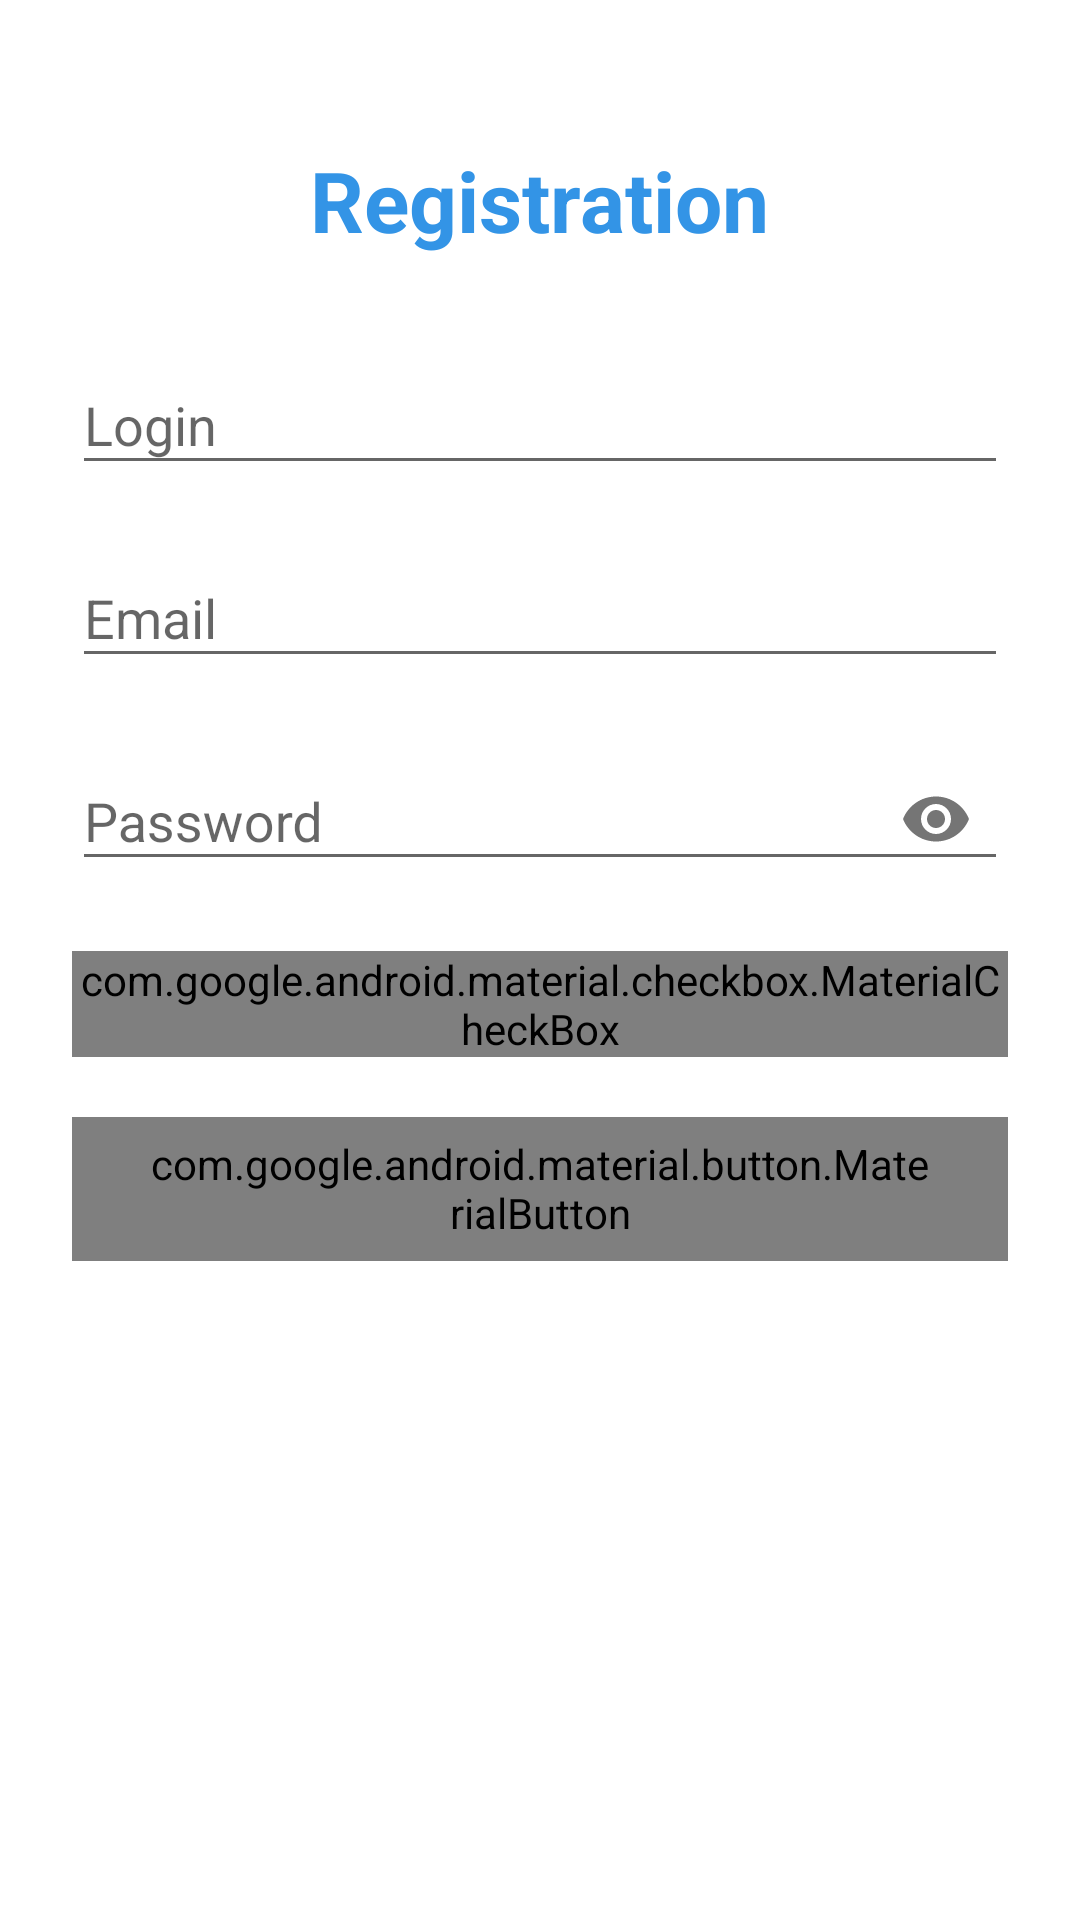

Write the Android layout XML for this screen, with the resource values it uses.
<!-- AndroidManifest.xml: application theme AppTheme -->
<!-- res/layout/registration.xml -->
<?xml version="1.0" encoding="utf-8"?>
<androidx.core.widget.NestedScrollView xmlns:android="http://schemas.android.com/apk/res/android"
    xmlns:app="http://schemas.android.com/apk/res-auto"
    android:layout_width="match_parent"
    android:layout_height="match_parent"
    android:fillViewport="true"
    android:background="?attr/colorSurface">

    <LinearLayout
        android:orientation="vertical"
        android:layout_width="match_parent"
        android:layout_height="wrap_content"
        android:gravity="center_horizontal"
        android:paddingStart="24dp"
        android:paddingEnd="24dp"
        android:paddingTop="48dp"
        android:paddingBottom="32dp">

        <TextView
            android:id="@+id/loginscrn"
            android:layout_width="wrap_content"
            android:layout_height="wrap_content"
            android:text="@string/register"
            android:textSize="28sp"
            android:textStyle="bold"
            android:textColor="@color/colorPrimary"
            android:gravity="center"
            android:layout_marginBottom="24dp"/>

        <com.google.android.material.textfield.TextInputLayout
            android:layout_width="match_parent"
            android:layout_height="wrap_content"
            android:layout_marginBottom="12dp"
            app:endIconMode="clear_text">

            <com.google.android.material.textfield.TextInputEditText
                android:id="@+id/txtName"
                android:layout_width="match_parent"
                android:layout_height="wrap_content"
                android:hint="@string/login"
                android:inputType="textPersonName"
                android:maxLines="1"/>
        </com.google.android.material.textfield.TextInputLayout>

        <com.google.android.material.textfield.TextInputLayout
            android:layout_width="match_parent"
            android:layout_height="wrap_content"
            android:layout_marginBottom="12dp"
            app:endIconMode="clear_text">

            <com.google.android.material.textfield.TextInputEditText
                android:id="@+id/txtEmail"
                android:layout_width="match_parent"
                android:layout_height="wrap_content"
                android:hint="Email"
                android:inputType="textEmailAddress"
                android:maxLines="1"/>
        </com.google.android.material.textfield.TextInputLayout>

        <com.google.android.material.textfield.TextInputLayout
            android:layout_width="match_parent"
            android:layout_height="wrap_content"
            android:layout_marginBottom="12dp"
            app:endIconMode="password_toggle">

            <com.google.android.material.textfield.TextInputEditText
                android:id="@+id/txtPwd"
                android:layout_width="match_parent"
                android:layout_height="wrap_content"
                android:hint="@string/password_title"
                android:inputType="textPassword"
                android:maxLines="1"/>
        </com.google.android.material.textfield.TextInputLayout>

        <com.google.android.material.checkbox.MaterialCheckBox
            android:id="@+id/regCheckBox"
            android:layout_width="wrap_content"
            android:layout_height="wrap_content"
            android:layout_marginTop="8dp"
            android:text="@string/rules"
            style="@style/Widget.Material3.CompoundButton.CheckBox"/>

        <com.google.android.material.button.MaterialButton
            android:id="@+id/btnLogin"
            android:layout_width="match_parent"
            android:layout_height="wrap_content"
            android:layout_marginTop="20dp"
            android:enabled="false"
            android:text="@string/login_btn"
            style="@style/Widget.Material3.Button" />

    </LinearLayout>
</androidx.core.widget.NestedScrollView>
<!-- resources referenced by this layout -->
<resources>
  <color name="colorPrimary">#3394e6</color>
  <string name="login">Login</string>
  <string name="login_btn">SignUp</string>
  <string name="password_title">Password</string>
  <string name="register">Registration</string>
  <string name="rules">Accept our <a href="https://dimonvideo.ru/apps/dvclient_privacy_policy.htm">app’s terms of user/user policy</a> and <a href="https://dimonvideo.ru/forum/topic_2397">site rules</a> before sign up.</string>
  <style name="AppTheme" parent="Theme.Material3.DayNight.NoActionBar">
          <item name="colorPrimary">@color/colorPrimary</item>
          <item name="colorOnPrimary">@color/white</item>
          <item name="colorPrimaryContainer">@color/colorPrimaryDark</item>
          <item name="colorOnPrimaryContainer">@color/white</item>
          <item name="colorSecondary">@color/colorAccent</item>
          <item name="colorOnSecondary">@color/black</item>
          <item name="colorSecondaryContainer">@color/colorAccent</item>
          <item name="colorOnSecondaryContainer">@color/black</item>
          <item name="colorSurface">@color/colorList</item>
          <item name="colorOnSurface">@color/text</item>
          <item name="android:windowBackground">@color/colorList</item>
          
          <item name="android:statusBarColor">@android:color/transparent</item>
          <item name="android:navigationBarColor">@android:color/transparent</item>
      </style>
  <color name="white">#FFFFFF</color>
  <color name="colorPrimaryDark">#2A73B1</color>
  <color name="colorAccent">#6AB5E9</color>
  <color name="black">#000000</color>
  <color name="colorList">#FFFFFF</color>
  <color name="text">#2C2C2C</color>
</resources>
